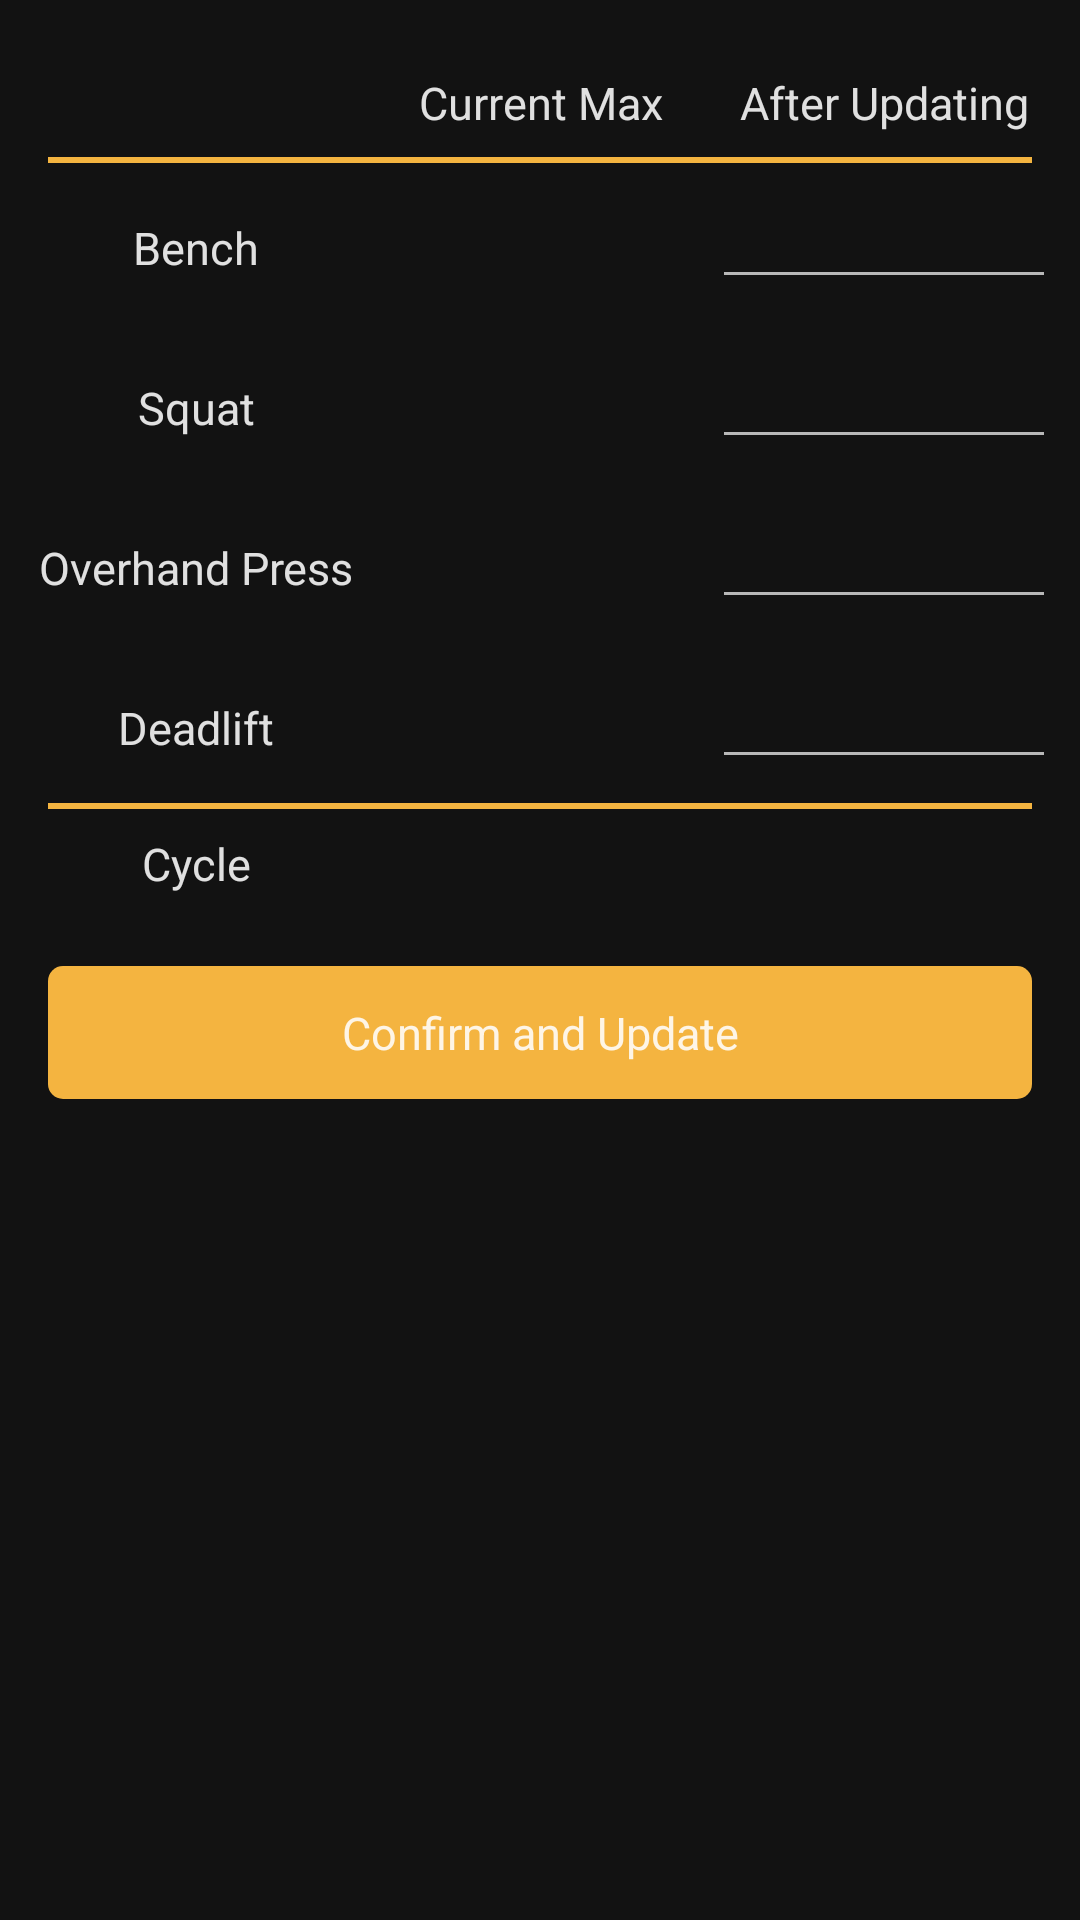

This screen was rendered from an Android layout file. Write that file and the resources it references.
<!-- AndroidManifest.xml: application theme AppTheme -->
<!-- res/layout/bottom_dialog_tool_layout.xml -->
<?xml version="1.0" encoding="utf-8"?>
<LinearLayout android:id="@+id/player_fragment"
    xmlns:android="http://schemas.android.com/apk/res/android"
    android:layout_width="match_parent"
    android:layout_height="wrap_content"
    android:orientation="vertical"
    xmlns:tools="http://schemas.android.com/tools">

    <LinearLayout
        android:layout_width="match_parent"
        android:layout_height="wrap_content"
        android:layout_marginTop="@dimen/workout_frame_16"
        android:padding="8dp"
        android:orientation="horizontal" >

        <androidx.appcompat.widget.AppCompatTextView
            android:layout_width="0dp"
            android:layout_height="wrap_content"
            android:layout_weight="1"
            android:gravity="center"
            android:textColor="@color/highWhite"
            android:textSize="15sp"
            android:text=""/>

        <androidx.appcompat.widget.AppCompatTextView
            android:layout_width="0dp"
            android:layout_height="wrap_content"
            android:layout_weight="1"
            android:gravity="center"
            android:textColor="@color/highWhite"
            android:textSize="15sp"
            android:text="@string/bottom_dialog_tools_current_values"/>

        <androidx.appcompat.widget.AppCompatTextView
            android:layout_width="0dp"
            android:layout_height="wrap_content"
            android:layout_weight="1"
            android:gravity="center"
            android:textColor="@color/highWhite"
            android:textSize="15sp"
            android:text="@string/bottom_dialog_tools_update_values"/>

    </LinearLayout>

    <View
        android:layout_width="match_parent"
        android:layout_height="2dp"
        android:layout_marginStart="@dimen/workout_frame_16"
        android:layout_marginEnd="@dimen/workout_frame_16"
        android:background="@color/colorPrimary"/>

    <LinearLayout
        android:layout_width="match_parent"
        android:layout_height="wrap_content"
        android:padding="8dp"
        android:orientation="horizontal" >

        <androidx.appcompat.widget.AppCompatTextView
            android:layout_width="0dp"
            android:layout_height="wrap_content"
            android:layout_weight="1"
            android:gravity="center"
            android:textColor="@color/highWhite"
            android:textSize="15sp"
            android:text="@string/lift_bench_text"/>

        <androidx.appcompat.widget.AppCompatTextView
            android:id="@+id/bench_current"
            android:layout_width="0dp"
            android:layout_height="wrap_content"
            android:layout_weight="1"
            android:gravity="center"
            android:textColor="@color/highWhite"
            android:textSize="15sp"
            tools:text="100"/>

        <androidx.appcompat.widget.AppCompatEditText
            android:id="@+id/bench_update"
            android:layout_width="0dp"
            android:layout_height="wrap_content"
            android:layout_weight="1"
            android:gravity="center"
            android:textColor="@color/colorSecondary"
            android:textSize="15sp"
            android:inputType="numberDecimal"
            tools:text="100"/>

    </LinearLayout>

    <LinearLayout
        android:layout_width="match_parent"
        android:layout_height="wrap_content"
        android:padding="8dp"
        android:orientation="horizontal" >

        <androidx.appcompat.widget.AppCompatTextView
            android:layout_width="0dp"
            android:layout_height="wrap_content"
            android:layout_weight="1"
            android:gravity="center"
            android:textColor="@color/highWhite"
            android:textSize="15sp"
            android:text="@string/lift_squat_text"/>

        <androidx.appcompat.widget.AppCompatTextView
            android:id="@+id/squat_current"
            android:layout_width="0dp"
            android:layout_height="wrap_content"
            android:layout_weight="1"
            android:gravity="center"
            android:textColor="@color/highWhite"
            android:textSize="15sp"
            tools:text="100"/>

        <androidx.appcompat.widget.AppCompatEditText
            android:id="@+id/squat_update"
            android:layout_width="0dp"
            android:layout_height="wrap_content"
            android:layout_weight="1"
            android:gravity="center"
            android:textColor="@color/colorSecondary"
            android:textSize="15sp"
            android:inputType="numberDecimal"
            tools:text="100"/>

    </LinearLayout>

    <LinearLayout
        android:layout_width="match_parent"
        android:layout_height="wrap_content"
        android:padding="8dp"
        android:orientation="horizontal" >

        <androidx.appcompat.widget.AppCompatTextView
            android:layout_width="0dp"
            android:layout_height="wrap_content"
            android:layout_weight="1"
            android:gravity="center"
            android:textColor="@color/highWhite"
            android:textSize="15sp"
            android:text="@string/lift_ohp_text"/>

        <androidx.appcompat.widget.AppCompatTextView
            android:id="@+id/ohp_current"
            android:layout_width="0dp"
            android:layout_height="wrap_content"
            android:layout_weight="1"
            android:gravity="center"
            android:textColor="@color/highWhite"
            android:textSize="15sp"
            android:inputType="numberDecimal"
            tools:text="100"/>

        <androidx.appcompat.widget.AppCompatEditText
            android:id="@+id/ohp_update"
            android:layout_width="0dp"
            android:layout_height="wrap_content"
            android:layout_weight="1"
            android:gravity="center"
            android:textColor="@color/colorSecondary"
            android:textSize="15sp"
            tools:text="100"/>

    </LinearLayout>

    <LinearLayout
        android:layout_width="match_parent"
        android:layout_height="wrap_content"
        android:padding="8dp"
        android:orientation="horizontal" >

        <androidx.appcompat.widget.AppCompatTextView
            android:layout_width="0dp"
            android:layout_height="wrap_content"
            android:layout_weight="1"
            android:gravity="center"
            android:textColor="@color/highWhite"
            android:textSize="15sp"
            android:text="@string/lift_dl_text"/>

        <androidx.appcompat.widget.AppCompatTextView
            android:id="@+id/dl_current"
            android:layout_width="0dp"
            android:layout_height="wrap_content"
            android:layout_weight="1"
            android:gravity="center"
            android:textColor="@color/highWhite"
            android:textSize="15sp"
            android:inputType="numberDecimal"
            tools:text="100"/>

        <androidx.appcompat.widget.AppCompatEditText
            android:id="@+id/dlupdate"
            android:layout_width="0dp"
            android:layout_height="wrap_content"
            android:layout_weight="1"
            android:gravity="center"
            android:textColor="@color/colorSecondary"
            android:textSize="15sp"
            tools:text="100"/>

    </LinearLayout>

    <androidx.appcompat.widget.AppCompatTextView
        android:id="@+id/update_error"
        android:layout_width="match_parent"
        android:layout_height="wrap_content"
        android:layout_marginEnd="@dimen/workout_frame_16"
        android:layout_marginStart="@dimen/workout_frame_16"
        android:gravity="center"
        android:textStyle="bold"
        android:textColor="@color/colorRed"
        android:textSize="@dimen/text_14"
        android:visibility="gone"
        android:text="@string/bottom_dialog_tools_error"
        tools:visibility="visible"/>

    <View
        android:layout_width="match_parent"
        android:layout_height="2dp"
        android:layout_marginStart="@dimen/workout_frame_16"
        android:layout_marginEnd="@dimen/workout_frame_16"
        android:background="@color/colorPrimary"/>

    <LinearLayout
        android:layout_width="match_parent"
        android:layout_height="wrap_content"
        android:padding="8dp"
        android:orientation="horizontal" >

        <androidx.appcompat.widget.AppCompatTextView
            android:layout_width="0dp"
            android:layout_height="wrap_content"
            android:layout_weight="1"
            android:gravity="center"
            android:textColor="@color/highWhite"
            android:textSize="15sp"
            android:text="@string/bottom_dialog_tools_cycle_cycle_text"/>

        <androidx.appcompat.widget.AppCompatTextView
            android:id="@+id/cycle_current"
            android:layout_width="0dp"
            android:layout_height="wrap_content"
            android:layout_weight="1"
            android:gravity="center"
            android:textColor="@color/highWhite"
            android:textSize="15sp"
            tools:text="1"/>

        <androidx.appcompat.widget.AppCompatTextView
            android:id="@+id/cycle_update"
            android:layout_width="0dp"
            android:layout_height="wrap_content"
            android:layout_weight="1"
            android:gravity="center"
            android:textColor="@color/highWhite"
            android:textSize="15sp"
            tools:text="2"/>

    </LinearLayout>

    <androidx.appcompat.widget.AppCompatTextView
        android:id="@+id/confirm_button"
        android:layout_width="match_parent"
        android:layout_height="wrap_content"
        android:layout_margin="@dimen/workout_frame_16"
        android:padding="@dimen/workout_frame_padding"
        android:gravity="center"
        android:textSize="15sp"
        android:text="@string/bottom_dialog_tools_confirm_update"
        android:textColor="@color/highWhite"
        android:background="@drawable/base_button" />

</LinearLayout>
<!-- resources referenced by this layout -->
<resources>
  <color name="colorPrimary">#f4b440</color>
  <color name="colorRed">#CF6679</color>
  <color name="colorSecondary">#b8bc7a</color>
  <color name="highWhite">#DEFFFFFF</color>
  <dimen name="text_14">14sp</dimen>
  <dimen name="workout_frame_16">16dp</dimen>
  <dimen name="workout_frame_padding">12dp</dimen>
  <!-- drawable base_button (drawable) -->
  <?xml version="1.0" encoding="utf-8"?>
  <selector xmlns:android="http://schemas.android.com/apk/res/android">
      <item android:state_enabled="false">
          <shape android:shape="rectangle">
              <stroke android:color="@color/disabledFill" android:width="1dp" />
              <solid android:color="@color/transparent" />
              <corners android:radius="5dp" />
          </shape>
      </item>
  
      <item>
          <shape android:shape="rectangle">
              <solid android:color="@color/colorPrimary" />
              <corners android:radius="5dp" />
          </shape>
      </item>
  </selector>
  <string name="bottom_dialog_tools_confirm_update">Confirm and Update</string>
  <string name="bottom_dialog_tools_current_values">Current Max</string>
  <string name="bottom_dialog_tools_cycle_cycle_text">Cycle</string>
  <string name="bottom_dialog_tools_error">You must submit "As Many Reps As Possible" using the orange button on the week screen for each week before updating the cycle.</string>
  <string name="bottom_dialog_tools_update_values">After Updating</string>
  <string name="lift_bench_text">Bench</string>
  <string name="lift_dl_text">Deadlift</string>
  <string name="lift_ohp_text">Overhand Press</string>
  <string name="lift_squat_text">Squat</string>
  <style name="AppTheme" parent="Theme.MaterialComponents.NoActionBar">
          
          <item name="colorPrimary">@color/colorPrimary</item>
          <item name="colorPrimaryDark">@color/colorSurface</item>
          <item name="colorAccent">@color/colorAccent</item>
          <item name="android:textColor">@color/colorPrimary</item>
          
          <item name="preferenceTheme">@style/PreferenceThemeOverlay.v14.Material</item>
          <item name="bottomSheetDialogTheme">@style/BottomSheetDialogTheme</item>
      </style>
  <color name="disabledFill">#1FFFFFFF</color>
  <color name="transparent">#00000000</color>
  <color name="colorSurface">#121212</color>
  <color name="colorAccent">#36e0f3</color>
  <style name="BottomSheetDialogTheme" parent="Theme.MaterialComponents.BottomSheetDialog">
          <item name="android:windowIsFloating">false</item>
          <item name="android:windowSoftInputMode">adjustResize</item>
          <item name="android:statusBarColor">@android:color/transparent</item>
      </style>
</resources>
